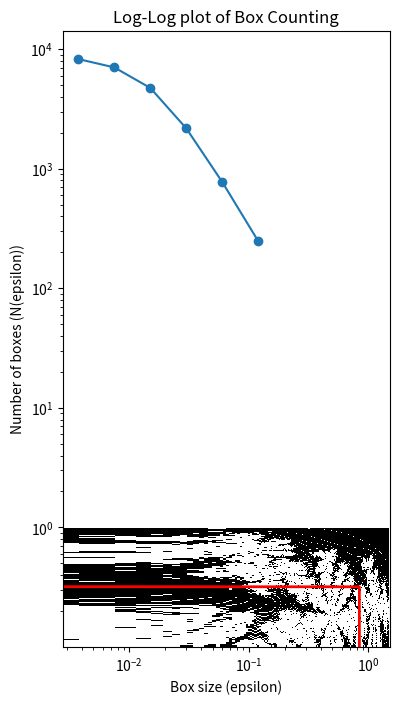

Recreate this plot in Python.
# This is the .py file for Question 2 of Problem Set 4

# Part a

import numpy as np
import matplotlib.pyplot as plt

def julia_set(c, xmin, xmax, ymin, ymax, xpoints, ypoints, max_iter):
    x = np.linspace(xmin, xmax, xpoints)
    y = np.linspace(ymin, ymax, ypoints)
    X, Y = np.meshgrid(x, y)
    Z = X + 1j * Y
    img = np.zeros(Z.shape, dtype=int)

    for i in range(max_iter):
        Z = Z**2 + c 
        mask = np.abs(Z) < 1000
        img += mask
    return x, y, img

c = -0.7 + 0.356j
xmin = -1.5
xmax = 1.5
ymin = -1
ymax = 1
xpoints = 800
ypoints = 800
max_iter = 256
x, y, img = julia_set(c, xmin, xmax, ymin, ymax, xpoints, ypoints, max_iter)

plt.figure(figsize=(8, 8))
plt.imshow(img, extent=(xmin, xmax, ymin, ymax), cmap="hot")
plt.title("Julia Set for $f(z) = z^2 + (-0.7 + 0.356i)$")
plt.xlabel("Re(z)")
plt.ylabel("Im(z)")
plt.show()
plt.savefig('Q2_part_a.png')

# Part b

from scipy.spatial import ConvexHull

def julia_set_pixel(z0, c, max_iter, r):
    z = z0
    for i in range(max_iter):
        if abs(z) > r:
            return i
        z = z**2 + c
    return max_iter

julia_set_pixel = np.vectorize(julia_set_pixel)

re_min = -1.5
re_max = 1.5
im_min = -1
im_max = 1

re_width = 800
im_width = 800
re, im = np.meshgrid(np.linspace(re_min, re_max, re_width), np.linspace(im_min, im_max, im_width))
z0 = re + 1j * im
c = -0.7 + 0.356j
max_iter = 256
r = 2
pixels = julia_set_pixel(z0, c, max_iter, r)

def hull_plotter(points):
    xs, ys = zip(*points)
    plt.plot(xs + xs[:1], ys + ys[:1], 'r-', linewidth=2, label='Convex Hull')

def hull_area(polygon):
    xs, ys = np.array(polygon).T
    return 0.5 * np.abs(sum(np.roll(xs, 1) * ys - xs * np.roll(ys, 1)))

julia_threshold = max_iter / 2
pixels_bool = pixels > julia_threshold
points = list(zip(re[pixels_bool], im[pixels_bool]))

if points:
    hull = ConvexHull(points)
    hull_points = [points[v] for v in hull.vertices]
    area = hull_area(hull_points)
    print(f'Area of the convex hull: {area:.2f}')
    hull_plotter(hull_points)
    plt.imshow(pixels, extent=(re_min, re_max, im_min, im_max), cmap='inferno', origin='lower')
    plt.xlabel('Re')
    plt.ylabel('Im')
    plt.show()
else:
    print("No points found for convex hull calculation.")

plt.savefig('Q2_part_b.png')

# Part c

def julia_set_pixel(z0, c, max_iter, r):
    z = z0
    for i in range(max_iter):
        if abs(z) > r:
            return i
        z = z**2 + c
    return max_iter

re_min = -1.5
re_max = 1.5
im_min = -1
im_max = 1
re_width = 800 
im_width = 800
c = -0.7 + 0.356j
max_iter = 256
r = 2
re, im = np.meshgrid(np.linspace(re_min, re_max, re_width), np.linspace(im_min, im_max, im_width))
z0 = re + 1j * im
julia_values = np.vectorize(julia_set_pixel)(z0, c, max_iter, r)
contour_mask = np.roll(julia_values, 1, axis=0) != julia_values

plt.imshow(contour_mask, extent=(re_min, re_max, im_min, im_max), cmap='gray')
plt.title('Contour of the Julia Set')
plt.xlabel('Re(z)')
plt.ylabel('Im(z)')
plt.show()

pixel_area = (re_max - re_min) * (im_max - im_min) / (re_width * im_width)
enclosed_area = np.sum(contour_mask) * pixel_area
print(f'Estimated enclosed area by the contour: {enclosed_area:.2f} square units')

plt.savefig('Q2_part_c.png')

# Part d

def scale_down(array, factor):
    sh = array.shape[0] // factor, factor, array.shape[1] // factor, factor
    return array.reshape(sh).mean(-1).mean(1)

box_sizes = np.array([1, 2, 4, 8, 16, 32])
num_boxes = []
for box_size in box_sizes:
    scaled = scale_down(julia_values > max_iter / 2, box_size)
    num_boxes.append(np.sum(scaled > 0))

epsilons = box_sizes * (re_max - re_min) / re_width
plt.loglog(epsilons, num_boxes, marker='o', linestyle='-')
plt.xlabel('Box size (epsilon)')
plt.ylabel('Number of boxes (N(epsilon))')
plt.title('Log-Log plot of Box Counting')
plt.show()

slope, intercept = np.polyfit(np.log(epsilons), np.log(num_boxes), 1)
fractal_dimension = -slope
print(f'Estimated fractal dimension: {fractal_dimension:.2f}')

plt.savefig('Q2_part_d.png')